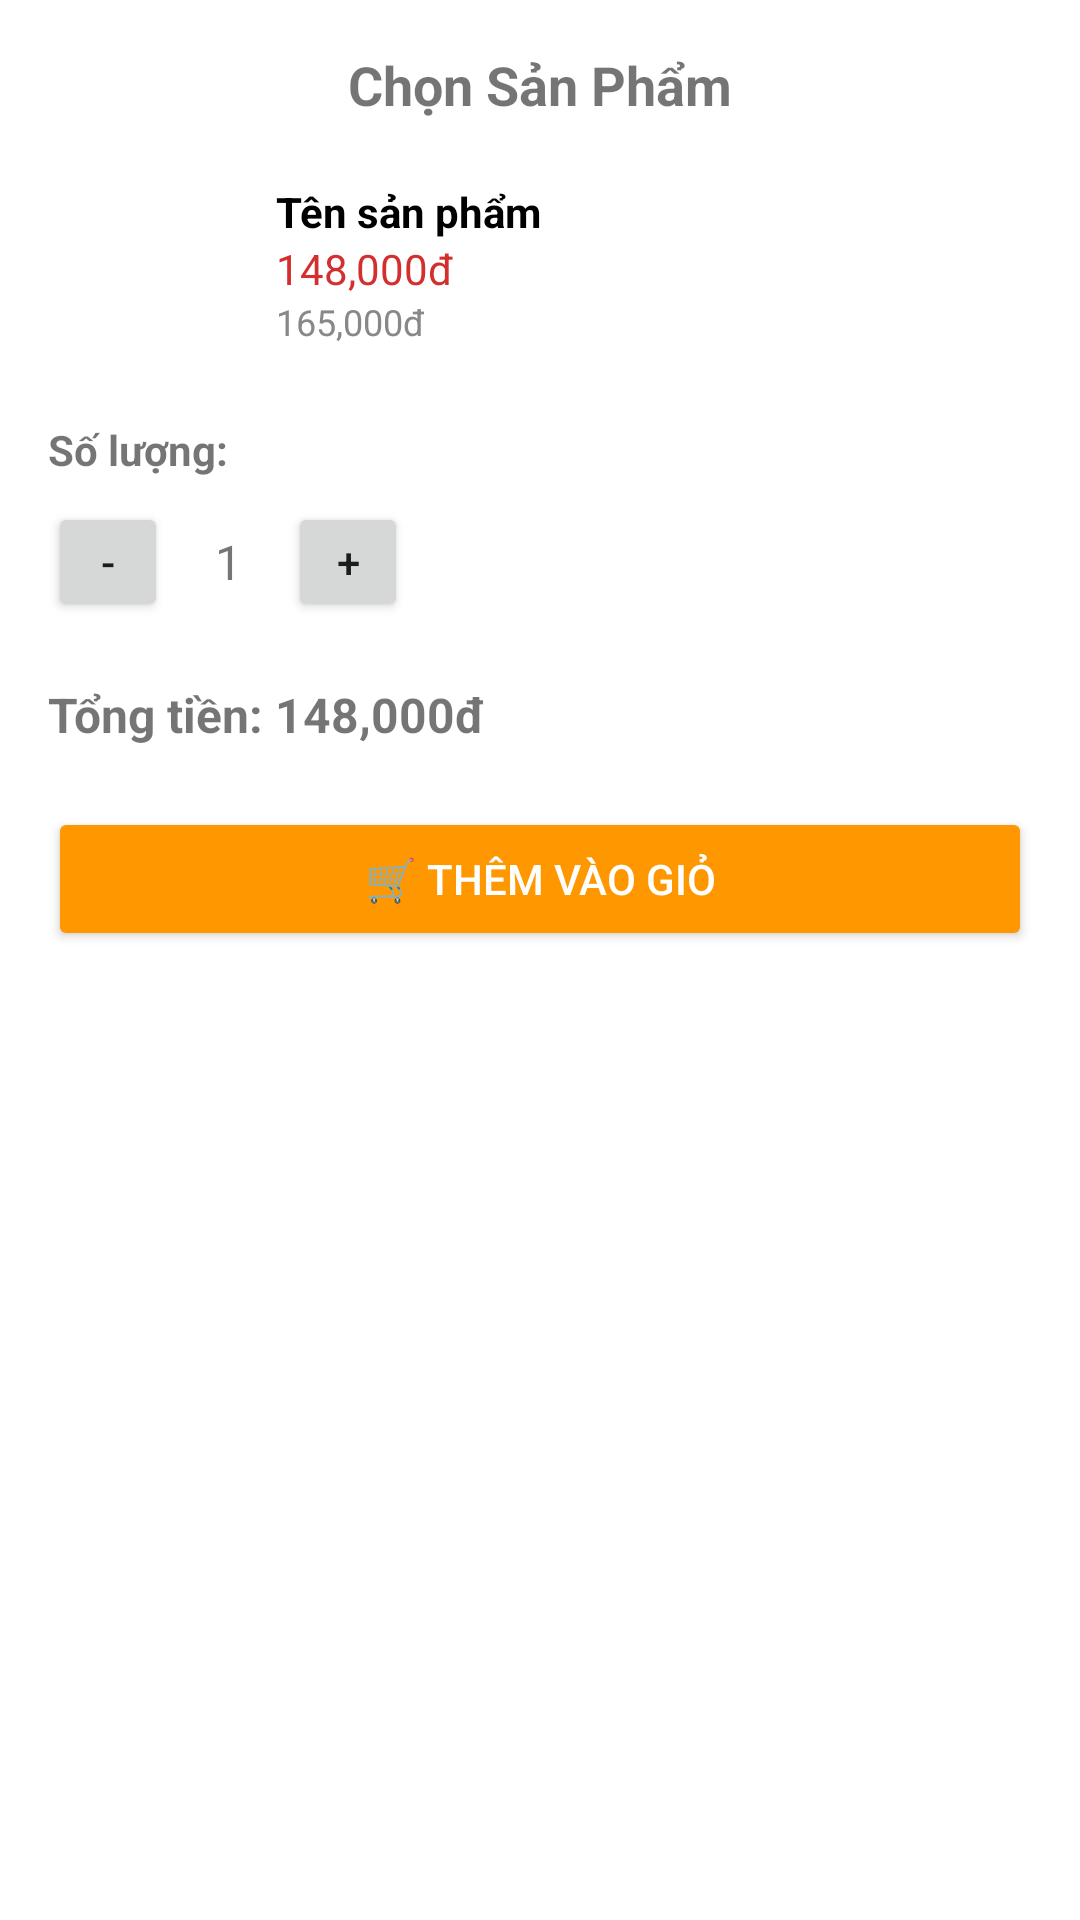

Produce the Android XML layout that renders to this screen, including the resource entries it uses.
<!-- AndroidManifest.xml: application theme Theme.SkinShine -->
<!-- res/layout/bottom_cart.xml -->
<?xml version="1.0" encoding="utf-8"?>
<LinearLayout xmlns:android="http://schemas.android.com/apk/res/android"
    android:layout_width="match_parent"
    android:layout_height="wrap_content"
    android:padding="16dp"
    android:orientation="vertical"
    android:background="@android:color/white">

    
    <TextView
        android:layout_width="match_parent"
        android:layout_height="wrap_content"
        android:text="Chọn Sản Phẩm"
        android:textSize="18sp"
        android:textStyle="bold"
        android:gravity="center" />

    
    <LinearLayout
        android:layout_width="match_parent"
        android:layout_height="wrap_content"
        android:orientation="horizontal"
        android:layout_marginTop="16dp"
        android:gravity="center_vertical">

        <ImageView
            android:id="@+id/imageProduct"
            android:layout_width="64dp"
            android:layout_height="64dp"
            android:scaleType="centerCrop"
            android:layout_marginEnd="12dp" />

        <LinearLayout
            android:layout_width="0dp"
            android:layout_height="wrap_content"
            android:orientation="vertical"
            android:layout_weight="1">

            <TextView
                android:id="@+id/textProductName"
                android:layout_width="wrap_content"
                android:layout_height="wrap_content"
                android:text="Tên sản phẩm"
                android:textStyle="bold"
                android:textColor="#000000" />

            <TextView
                android:id="@+id/textDiscountedPrice"
                android:layout_width="wrap_content"
                android:layout_height="wrap_content"
                android:textColor="#D32F2F"
                android:text="148,000đ" />

            <TextView
                android:id="@+id/textOriginalPrice"
                android:layout_width="wrap_content"
                android:layout_height="wrap_content"
                android:text="165,000đ"
                android:textColor="#888888"
                android:textSize="12sp" />
        </LinearLayout>
    </LinearLayout>

    
    <TextView
        android:layout_width="match_parent"
        android:layout_height="wrap_content"
        android:text="Số lượng:"
        android:textStyle="bold"
        android:layout_marginTop="20dp" />

    <LinearLayout
        android:layout_width="wrap_content"
        android:layout_height="wrap_content"
        android:layout_marginTop="8dp"
        android:orientation="horizontal"
        android:gravity="center_vertical">

        <Button
            android:id="@+id/btnMinus"
            android:layout_width="40dp"
            android:layout_height="40dp"
            android:text="-" />

        <TextView
            android:id="@+id/textQuantity"
            android:layout_width="40dp"
            android:layout_height="40dp"
            android:text="1"
            android:gravity="center"
            android:textSize="16sp" />

        <Button
            android:id="@+id/btnPlus"
            android:layout_width="40dp"
            android:layout_height="40dp"
            android:text="+" />
    </LinearLayout>

    
    <TextView
        android:id="@+id/textTotalPrice"
        android:layout_width="match_parent"
        android:layout_height="wrap_content"
        android:text="Tổng tiền: 148,000đ"
        android:textStyle="bold"
        android:textSize="16sp"
        android:layout_marginTop="20dp" />

    
    <Button
        android:id="@+id/btnConfirmAddToCart"
        android:layout_width="match_parent"
        android:layout_height="wrap_content"
        android:text="🛒 Thêm vào giỏ"
        android:layout_marginTop="20dp"
        android:textColor="@android:color/white"
        android:backgroundTint="#FF9800" />
</LinearLayout>
<!-- resources referenced by this layout -->
<resources>
  <style name="Theme.SkinShine" parent="Theme.MaterialComponents.DayNight.NoActionBar">
          
          <item name="colorPrimary">@color/primary_green</item>
          <item name="colorPrimaryDark">@color/primary_green_dark</item>
          <item name="colorPrimaryVariant">@color/colorPrimaryDark</item>
          <item name="colorOnPrimary">@color/white</item>
          
          <item name="colorSecondary">@color/colorAccent</item>
          <item name="colorSecondaryVariant">@color/colorAccent</item>
          <item name="colorOnSecondary">@color/black</item>
          
          <item name="android:statusBarColor">@color/primary_green</item>
          <item name="android:windowLightStatusBar">false</item>
  
          <item name="android:fitsSystemWindows">false</item>
          <item name="android:windowDrawsSystemBarBackgrounds">true</item>
          
          <item name="android:windowBackground">@color/colorBackground</item>
      </style>
  <color name="primary_green">#A8D8B9</color>
  <color name="primary_green_dark">#7BB68A</color>
  <color name="colorPrimaryDark">#82C09A</color>
  <color name="white">#FFFFFFFF</color>
  <color name="colorAccent">#FFDAC1</color>
  <color name="black">#FF000000</color>
  <color name="colorBackground">#FFF9F0</color>
</resources>
